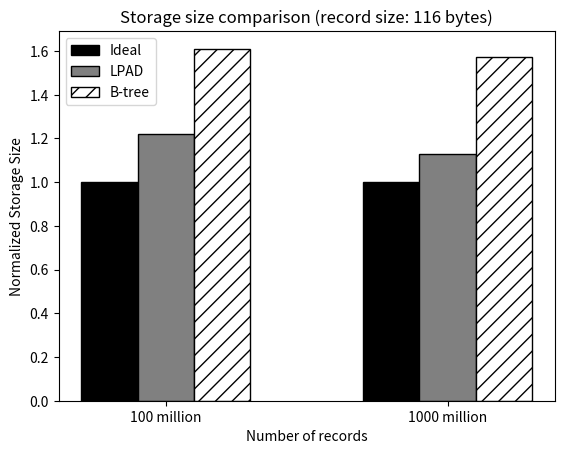

The script that saved this image:
#!/usr/bin/env python2
import numpy as np
import matplotlib.pyplot as plt
from matplotlib.ticker import MaxNLocator
from collections import namedtuple
from matplotlib.patches import Ellipse, Polygon


n_groups = 2

means_baseline = (1,1)

means_lpad = (1.22,1.13)

means_btree = (1.61,1.57)

fig, ax = plt.subplots()

index = np.arange(n_groups)
bar_width = 0.2

opacity = 0.4
error_config = {'ecolor': '0.3'}

rects1 = ax.bar(index, means_baseline, bar_width,
                color = 'white', edgecolor='black',
                 error_kw=error_config,
                label='Ideal')

rects2 = ax.bar(index + bar_width, means_lpad, bar_width,
                color = 'white', edgecolor='black',
                 error_kw=error_config,
                label='LPAD')

rects3 = ax.bar(index + bar_width + bar_width, means_btree, bar_width,
                color = 'white', edgecolor='black',
                 error_kw=error_config,
                label='B-tree');

for bar in rects1.get_children():
#	bar.set_hatch("-");
        bar.set_facecolor("black");
for bar in rects2.get_children():
#	bar.set_hatch("o");
        bar.set_facecolor("grey");
for bar in rects3.get_children():
	bar.set_hatch("//");

ax.set_xlabel('Number of records')
ax.set_ylabel('Normalized Storage Size')
ax.set_title('Storage size comparison (record size: 116 bytes)')
ax.set_xticks(index + bar_width)
ax.set_xticklabels(('100 million', '1000 million'))
ax.legend()

#fig.tight_layout()
plt.show()
#plt.savefig('storage.ps')
